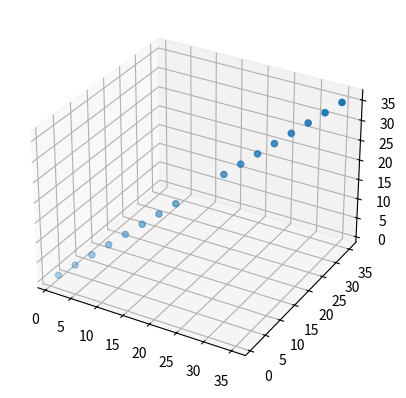

The script that saved this image:
# -*- coding: UTF-8 -*-
"""
@Project ：EpiLocker 
@File    ：_calculate_contact_pos.py
[redacted]
@Date    ：2022/1/20 1:52 
"""
import numpy as np

def calc_ch_pos(tip, tail, ch_num, dist=3.5, extra_interval=None):
    '''Calculate channels' position in the same shaft
    Parameters
    ----------
    tip: list | np.array shape (3, 1)
        the first contact's coordinates, should be in Surface RAS
    tail: list | np.array shape (3, 1)
        the tail's coordinates
    ch_num: int
        the number of contacts in this shaft, should be in Surface RAS
    dist: int | float
        the distance between the center of mass of contacts
    extra_interval: int | float
        not uniformly-spaced at the middle should be 10
        specify for 16 contacts

    Returns
    -------
    ch_pos: np.array shape (n_contacts, 3)
        The coordinates of the channels in this shaft
    '''
    assert len(tip) == 3
    assert len(tail) == 3
    assert isinstance(ch_num, int)
    assert isinstance(dist, int) or isinstance(dist, float)
    if not isinstance(tip, np.ndarray):
        tip = np.asarray(tip)
    if not isinstance(tail, np.ndarray):
        tail = np.asarray(tail)
    xyz_diff = tail - tip
    line_len = np.sqrt(xyz_diff[0] ** 2 + xyz_diff[1] ** 2 + xyz_diff[2] ** 2)
    ch_pos = np.zeros((ch_num, 3))
    ch_pos[0, :] = tip
    xyz_unit = dist * xyz_diff / line_len
    for i in range(1, ch_num):
        ch_pos[i, :] = tip + xyz_unit * i
    if extra_interval is not None:
        assert ch_num == 16

        extra_dist = extra_interval - dist
        assert extra_dist > 0

        xyz_extra = extra_dist * xyz_diff / line_len
        ch_pos[ch_num//2:, :] += xyz_extra

    return ch_pos


if __name__ == '__main__':
    from matplotlib import pyplot as plt
    tip = (1, 1, 1)
    tail = (18, 18, 18)
    ch_pos = calc_ch_pos(tip, tail, 16, extra_interval=10)
    fig = plt.figure()
    ax = fig.add_subplot(projection='3d')
    ax.scatter(ch_pos[:, 0], ch_pos[:, 1], ch_pos[:, 2])
    plt.show(block=True)


